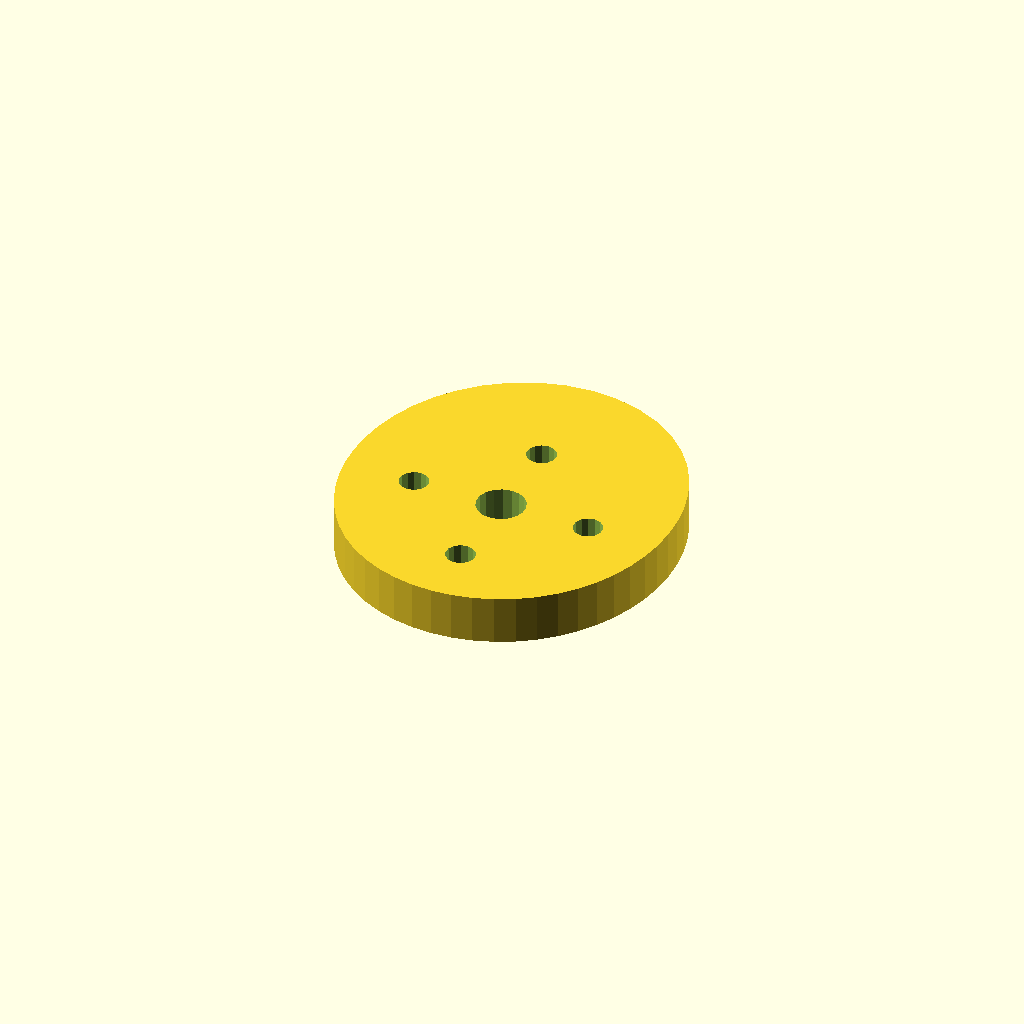
Cell 1: the model at its default parameters.
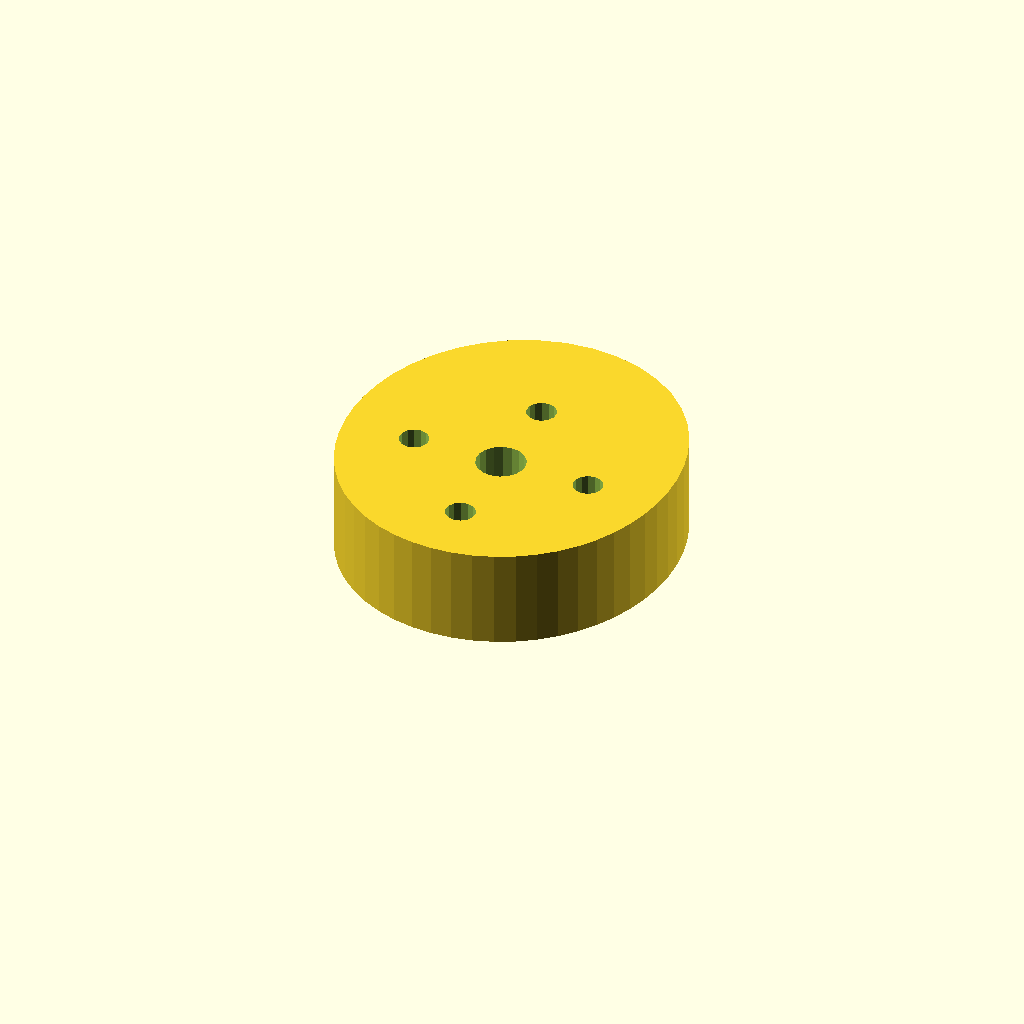
Cell 2 — plate_t set to 20, the other parameters unchanged.
All cells are drawn from one camera (rotation 55°, 0°, 25°, orthographic, colour scheme Cornfield), so only the parameter changes between them.
OpenSCAD source file optional_data/data/sketch4/camplates/part_0126.scad:
$fn = 32;

// ----------------------------------------------------------------------
// Cam plate: single_lobe cam, base R32
// ----------------------------------------------------------------------

// --- parameters (mm) ---
base_r = 32;              // base circle radius
lobe_h = 10;              // cam lobe rise
bore_r = 5;               // shaft bore radius
plate_t = 10;             // plate thickness, Z (extrusion height)
ring_r = 18.5;            // lightening ring radius
bolt_r = 3;               // lightening hole radius
fit_tol = 0.1;            // declared fit tolerance (prompt contract)
free_tol = 0.5;           // declared free tolerance (prompt contract)

profile = [[66.767, 32], [67.034, 36.413], [66.835, 40.928], [66.134, 45.51], [64.883, 50.109], [63.033, 54.649], [60.542, 59.025], [57.386, 63.107], [53.578, 66.747], [49.169, 69.788], [44.257, 72.084], [38.982, 73.514], [33.517, 74], [28.052, 73.514], [22.777, 72.084], [17.865, 69.788], [13.456, 66.747], [9.648, 63.107], [6.492, 59.025], [4.001, 54.649], [2.151, 50.109], [0.9, 45.51], [0.199, 40.928], [0, 36.413], [0.267, 32], [0.976, 27.716], [2.116, 23.586], [3.681, 19.642], [5.669, 15.922], [8.07, 12.474], [10.867, 9.35], [14.03, 6.604], [17.515, 4.285], [21.271, 2.435], [25.235, 1.09], [29.34, 0.274], [33.517, 0], [37.694, 0.274], [41.799, 1.09], [45.763, 2.435], [49.518, 4.285], [53.004, 6.604], [56.167, 9.35], [58.964, 12.474], [61.365, 15.922], [63.353, 19.642], [64.918, 23.586], [66.058, 27.716]];  // primary outline, 48 points, counter clockwise
void_1 = [[38.425, 32.954], [37.803, 34.575], [36.664, 35.886], [35.145, 36.728], [33.43, 36.999], [31.725, 36.668], [30.237, 35.774], [29.144, 34.424], [28.578, 32.782], [28.609, 31.046], [29.231, 29.425], [30.37, 28.114], [31.889, 27.272], [33.604, 27.001], [35.309, 27.332], [36.797, 28.226], [37.89, 29.576], [38.455, 31.218]];  // shaft bore, 18 points
void_2 = [[54.962, 32.572], [54.422, 33.793], [53.405, 34.659], [52.114, 34.998], [50.804, 34.744], [49.733, 33.945], [49.115, 32.762], [49.072, 31.428], [49.612, 30.207], [50.628, 29.341], [51.92, 29.002], [53.23, 29.256], [54.301, 30.055], [54.919, 31.238]];  // lightening hole 1, 14 points
void_3 = [[36.462, 51.072], [35.922, 52.293], [34.905, 53.159], [33.614, 53.498], [32.304, 53.244], [31.233, 52.445], [30.615, 51.262], [30.572, 49.928], [31.112, 48.707], [32.128, 47.841], [33.42, 47.502], [34.73, 47.756], [35.801, 48.555], [36.419, 49.738]];  // lightening hole 2, 14 points
void_4 = [[17.962, 32.572], [17.422, 33.793], [16.405, 34.659], [15.114, 34.998], [13.804, 34.744], [12.733, 33.945], [12.115, 32.762], [12.072, 31.428], [12.612, 30.207], [13.628, 29.341], [14.92, 29.002], [16.23, 29.256], [17.301, 30.055], [17.919, 31.238]];  // lightening hole 3, 14 points
void_5 = [[36.462, 14.072], [35.922, 15.293], [34.905, 16.159], [33.614, 16.498], [32.304, 16.244], [31.233, 15.445], [30.615, 14.262], [30.572, 12.928], [31.112, 11.707], [32.128, 10.841], [33.42, 10.502], [34.73, 10.756], [35.801, 11.555], [36.419, 12.738]];  // lightening hole 4, 14 points

// --- the one profile operation ---
difference() {
  linear_extrude(height = plate_t) polygon(points = profile);
  translate([0, 0, -1])
    linear_extrude(height = plate_t + 2) polygon(points = void_1);
  translate([0, 0, -1])
    linear_extrude(height = plate_t + 2) polygon(points = void_2);
  translate([0, 0, -1])
    linear_extrude(height = plate_t + 2) polygon(points = void_3);
  translate([0, 0, -1])
    linear_extrude(height = plate_t + 2) polygon(points = void_4);
  translate([0, 0, -1])
    linear_extrude(height = plate_t + 2) polygon(points = void_5);
}
Parameter table extracted from the source (name, type, default, range or options):
base_r: number, default 32
lobe_h: number, default 10
bore_r: number, default 5
plate_t: number, default 10
ring_r: number, default 18.5
bolt_r: number, default 3
fit_tol: number, default 0.1
free_tol: number, default 0.5
